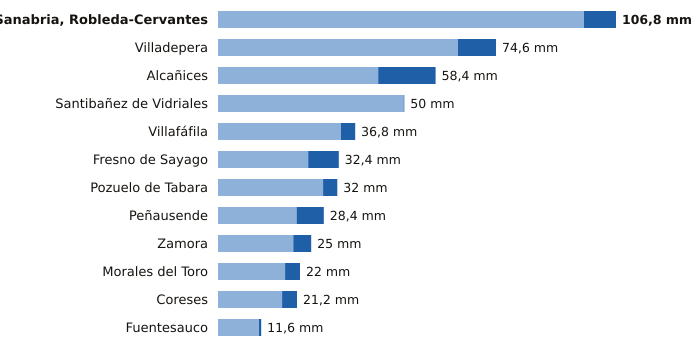

The table this chart was drawn from, first rows:
estacion, provincia, indicativo, mm_6_dias_anteriores, mm_hoy, mm_7_dias, horas_de_hoy
Sanabria, Robleda-Cervantes, Zamora, 2766E, 98.2, 8.6, 106.8, 21
Villadepera, Zamora, 2804F, 64.4, 10.2, 74.6, 19
Alcañices, Zamora, 2966D, 43.0, 15.4, 58.4, 20
Santibañez de Vidriales, Zamora, 2777K, 49.8, 0.2, 50.0, 18
Villafáfila, Zamora, 2611D, 33.0, 3.8, 36.8, 20
Fresno de Sayago, Zamora, 2885K, 24.2, 8.2, 32.4, 20
Pozuelo de Tabara, Zamora, 2789H, 28.2, 3.8, 32.0, 20
Peñausende, Zamora, 2882D, 21.1, 7.3, 28.4, 21
Zamora, Zamora, 2614, 20.2, 4.8, 25.0, 21
Morales del Toro, Zamora, 2536D, 18.0, 4.0, 22.0, 19
Coreses, Zamora, 2565, 17.2, 4.0, 21.2, 21
Fuentesauco, Zamora, 2555B, 11.0, 0.6, 11.6, 17
